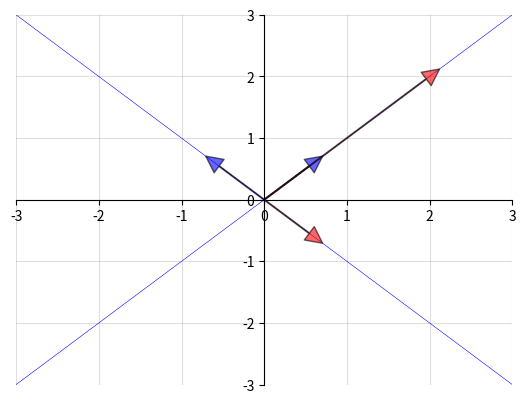

Write the Python code that produced this figure.
"""
QE by Tom Sargent and John Stachurski.
Illustrates eigenvectors.
"""
import matplotlib.pyplot as plt
import numpy as np
from scipy.linalg import eig

A = ((1, 2),
     (2, 1))
A = np.array(A)
evals, evecs = eig(A)
evecs = evecs[:,0], evecs[:,1]

fig, ax = plt.subplots()
# Set the axes through the origin
for spine in ['left', 'bottom']:
    ax.spines[spine].set_position('zero')
for spine in ['right', 'top']:
    ax.spines[spine].set_color('none')
ax.grid(alpha=0.4)
    
xmin, xmax = -3, 3
ymin, ymax = -3, 3
ax.set_xlim(xmin, xmax)
ax.set_ylim(ymin, ymax)
#ax.set_xticks(())
#ax.set_yticks(())

# Plot each eigenvector
for v in evecs:
    ax.annotate('', xy=v, xytext=(0, 0), 
                arrowprops=dict(facecolor='blue', 
                    shrink=0, 
                    alpha=0.6,
                    width=0.5))

# Plot the image of each eigenvector
for v in evecs:
    v = np.dot(A, v)
    ax.annotate('', xy=v, xytext=(0, 0), 
                arrowprops=dict(facecolor='red', 
                    shrink=0, 
                    alpha=0.6,
                    width=0.5))

# Plot the lines they run through
x = np.linspace(xmin, xmax, 3)
for v in evecs:
    a = v[1] / v[0]
    ax.plot(x, a * x, 'b-', lw=0.4)


plt.show()

